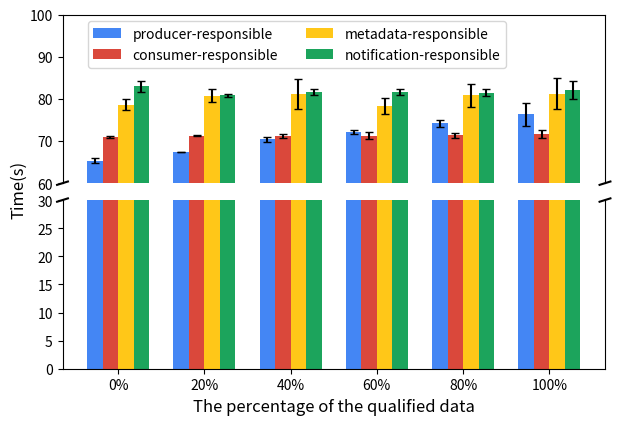

Write the Python code that produced this figure.
import matplotlib.pyplot as plt
from matplotlib.patches import Patch

import numpy as np

gblue = '#4486F4'
gred = '#DA483B'
gyellow = '#FFC718'
ggreen = '#1CA45C'

if __name__ == "__main__":
	# split into two parts for one bar
    fig, (ax1, ax2) = plt.subplots(2, 1, sharex=True,figsize=(7,4.6))
    # set titles
    fig.text(0.05, 0.5, 'Time(s)', va='center', rotation='vertical', fontsize=12)
    ax1.set_ylim([60, 100])
    ax2.set_ylim([0, 30])
    ax2.set_xlabel('The percentage of the qualified data', fontsize='large')
    # delet the line at the bottom and the top of the two figures
    ax1.spines['bottom'].set_visible(False)
    ax2.spines['top'].set_visible(False)
    ax1.tick_params(axis='x', bottom=False, labeltop=False, labelbottom=False)  # don't put tick labels at the top
    ax2.xaxis.tick_bottom()

    d = 0.01  # how big to make the diagonal lines in axes coordinates
    # arguments to pass to plot, just so we don't keep repeating them
    kwargs = dict(transform=ax1.transAxes, color='k', clip_on=False)
    ax1.plot((-d, +d), (-d, +d), **kwargs)  # top-left diagonal
    ax1.plot((1 - d, 1 + d), (-d, +d), **kwargs)  # top-right diagonal

    kwargs.update(transform=ax2.transAxes)  # switch to the bottom axes
    ax2.plot((-d, +d), (1 - d, 1 + d), **kwargs)  # bottom-left diagonal
    ax2.plot((1 - d, 1 + d), (1 - d, 1 + d), **kwargs)  # bottom-right diagonal

    plt.subplots_adjust(hspace=.1)  # adjust distance between two subplots

    ax1.set_axisbelow(True)
    ax2.set_axisbelow(True)


    # set tick
    N = 6
    ind = np.arange(N)    # the x locations for the groups
    width = 0.18       # the width of the bars
    ax1.set_xticks(ind + 1.5*width)
    ax1.set_xticklabels(('0%','20%','40%','60%','80%','100%'),fontsize='large')

    # set the value of the figure here
    # use the capsize to control the error bar
    tpMeans = (65.316,   67.43356667, 70.38986667, 72.1859, 74.23376667, 76.35183333 )
    tpStd = (0.6099340374,   0.04839900137,   0.5647084056 ,   0.5284408482,    0.8171366246 ,   2.759014564 )
    p1 = ax1.bar(ind, tpMeans,  width, color=[gblue]*5,yerr=tpStd, ecolor='black', capsize=3)

    tcMeans = (70.86473333,  71.28623333, 71.21433333, 71.20403333, 71.39376667, 71.64516667 )
    tcStd = (0.2115885236,   0.03775398434 ,  0.39333012,  0.8282423941,    0.560990502, 0.8876905392 )
    p2 = ax1.bar(ind + width, tcMeans,  width, color=[gred]*5, yerr=tcStd, ecolor='black', capsize=3)


    mpMeans = (78.61916667,  80.78726667, 81.15106667, 78.2954, 80.83366667, 81.21966667)
    mpStd = (1.255949467,    1.611722049, 3.626644518, 1.956503286, 2.674718677, 3.701866909)
    p3 = ax1.bar(ind + 2*width, mpMeans,  width, color=[gyellow]*5, yerr=mpStd, ecolor='black', capsize=3)

    tmMeans = (83.0089,  80.84883333, 81.65736667, 81.65436667, 81.4867, 82.08586667)
    tmStd = (1.304215316 ,   0.3882281589 ,   0.6588356725 ,   0.7596826991 ,   0.8035335774 ,   2.129914957)
    p4 = ax1.bar(ind + 3*width, tmMeans,  width, color=[ggreen]*5, yerr=tmStd, ecolor='black', capsize=3)
    

    p1 = ax2.bar(ind, tpMeans,  width, color=[gblue]*6,yerr=tpStd, ecolor='black', capsize=3)
    p2 = ax2.bar(ind + width, tcMeans,  width, color=[gred]*6, yerr=tcStd, ecolor='black', capsize=3)
    p3 = ax2.bar(ind + 2*width, mpMeans,  width, color=[gyellow]*6, yerr=mpStd, ecolor='black', capsize=3)
    p4 = ax2.bar(ind + 3*width, tmMeans,  width, color=[ggreen]*6, yerr=tmStd, ecolor='black', capsize=3)


    # add the lengend for the data by defualt
    # this can be at the centric legend
    ax1.legend((p1[0], p2[0], p3[0], p4[0]), ('producer-responsible', 'consumer-responsible','metadata-responsible','notification-responsible'),bbox_to_anchor=(0.83, 1.0), ncol=2, fontsize='medium')
    #ax1.legend((p1[0], p2[0], p3[0], p4[0]), ('producer-responsible', 'consumer-responsible','metadata-responsible','notification-responsible'),fontsize='large')
    # customize the legend
    #legend_elem_1 = [Patch(facecolor='#B4E1FF', edgecolor='black', label='Cache hit at remote DTN'),
    #                     Patch(facecolor='#AB87FF', edgecolor='black', label='Cache hit at local DTN')]
    #legend1 = plt.legend(handles=legend_elem_1, loc='upper center', ncol=2, bbox_to_anchor=(0.475, 1.1), fontsize=12)
    #ax.add_artist(legend1)
    #plt.savefig("exp_512_variantpercentage_sim_greater_ana.pdf",bbox_inches='tight')
    plt.savefig("exp_512_variantpercentage_sim_greater_ana.png",bbox_inches='tight')